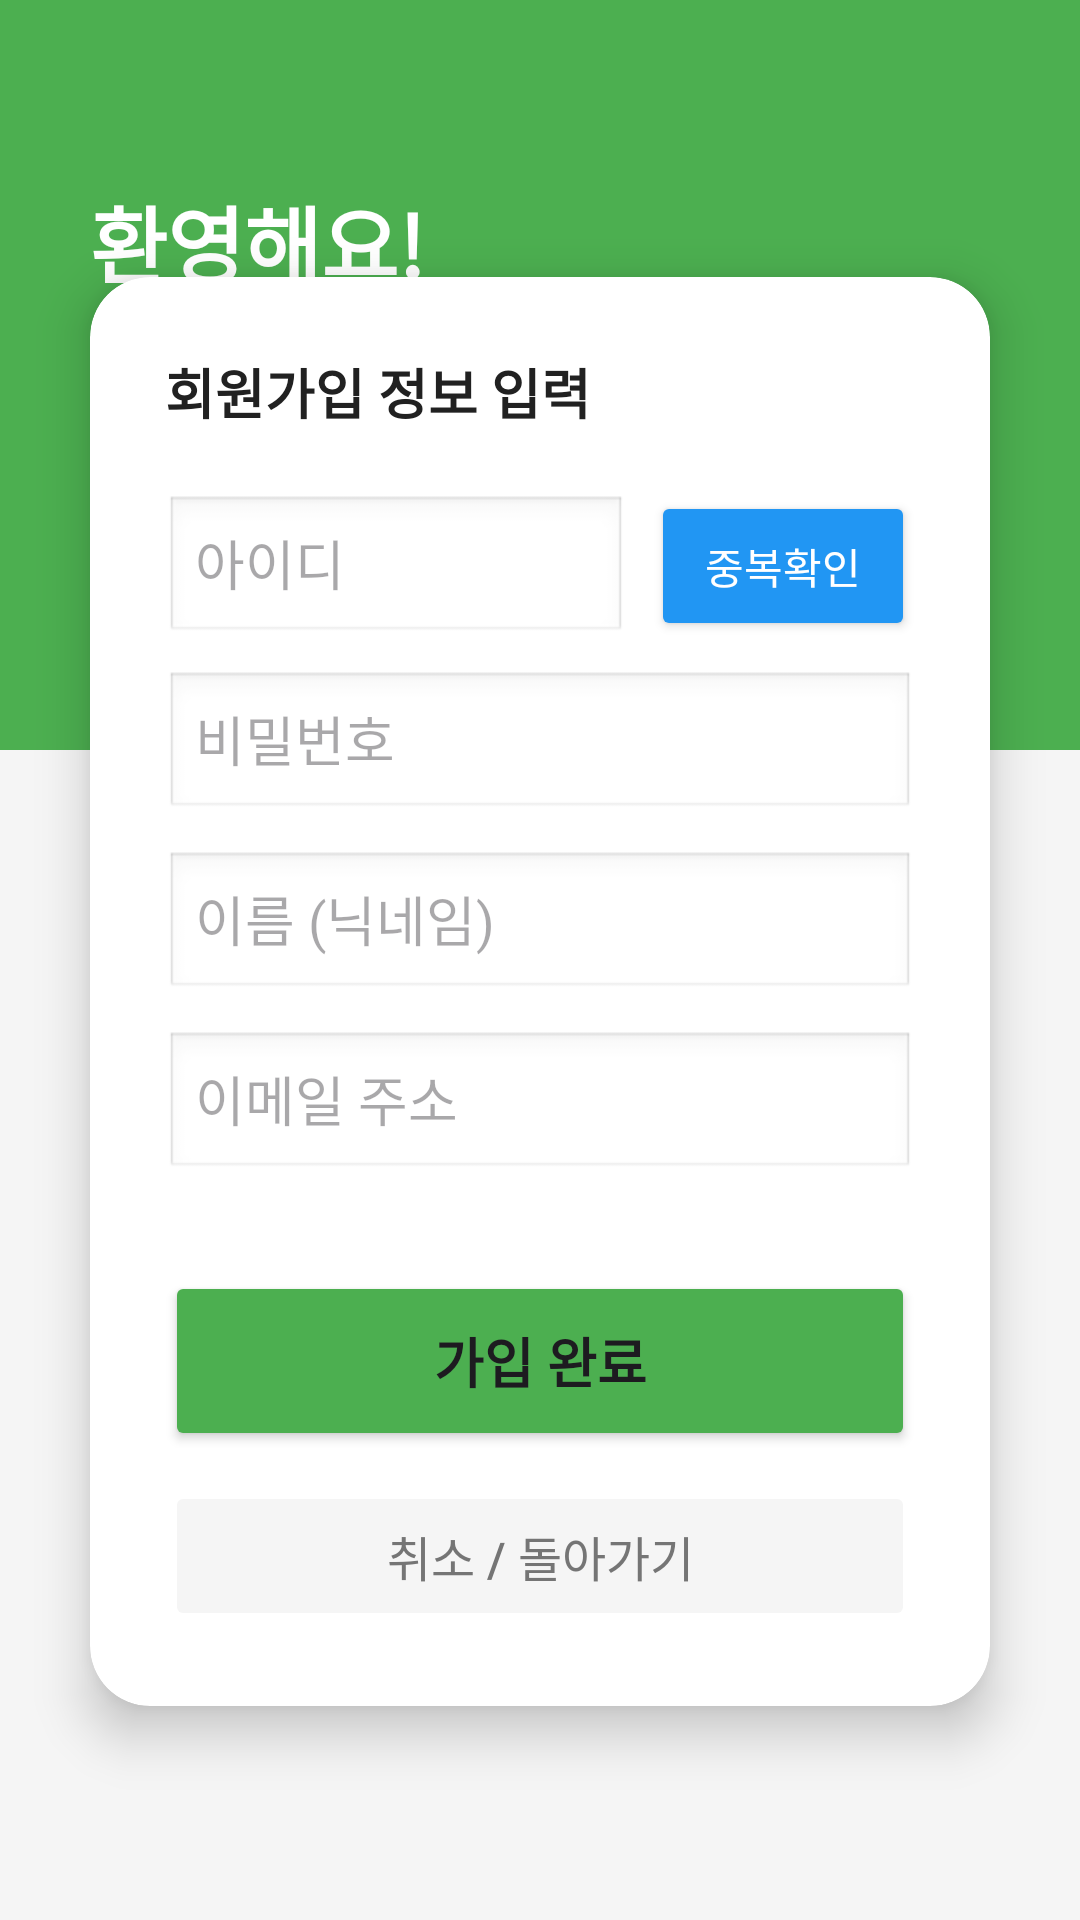

Android layout source for this screen:
<!-- AndroidManifest.xml: application theme Theme.SmartFarmApp -->
<!-- res/layout/activity_join.xml -->
<?xml version="1.0" encoding="utf-8"?>
<androidx.constraintlayout.widget.ConstraintLayout
    xmlns:android="http://schemas.android.com/apk/res/android"
    xmlns:app="http://schemas.android.com/apk/res-auto"
    android:layout_width="match_parent"
    android:layout_height="match_parent"
    android:background="@color/bg_light">

    <View
        android:layout_width="match_parent"
        android:layout_height="250dp"
        android:background="@color/color_primary_green"
        app:layout_constraintTop_toTopOf="parent"/>

    <TextView
        android:layout_width="wrap_content"
        android:layout_height="wrap_content"
        android:text="환영해요!"
        android:textSize="28sp"
        android:textStyle="bold"
        android:textColor="#FFFFFF"
        android:layout_marginStart="30dp"
        android:layout_marginTop="60dp"
        app:layout_constraintStart_toStartOf="parent"
        app:layout_constraintTop_toTopOf="parent"/>

    <androidx.cardview.widget.CardView
        android:layout_width="match_parent"
        android:layout_height="wrap_content"
        android:layout_margin="30dp"
        app:cardCornerRadius="20dp"
        app:cardElevation="10dp"
        app:layout_constraintTop_toTopOf="parent"
        app:layout_constraintBottom_toBottomOf="parent"
        app:layout_constraintVertical_bias="0.6">

        <LinearLayout
            android:layout_width="match_parent"
            android:layout_height="wrap_content"
            android:orientation="vertical"
            android:padding="25dp">

            <TextView
                android:layout_width="wrap_content"
                android:layout_height="wrap_content"
                android:text="회원가입 정보 입력"
                android:textSize="18sp"
                android:textStyle="bold"
                android:textColor="@color/text_primary"
                android:layout_marginBottom="20dp"/>

            <LinearLayout
                android:layout_width="match_parent"
                android:layout_height="wrap_content"
                android:orientation="horizontal"
                android:layout_marginBottom="10dp">

                <EditText
                    android:id="@+id/etRegisterId"
                    android:layout_width="0dp"
                    android:layout_height="50dp"
                    android:layout_weight="1"
                    android:hint="아이디"
                    android:background="@android:drawable/edit_text"
                    android:paddingStart="10dp" />

                <Button
                    android:id="@+id/btnCheckId"
                    android:layout_width="wrap_content"
                    android:layout_height="50dp"
                    android:layout_marginStart="8dp"
                    android:text="중복확인"
                    android:textSize="14sp"
                    android:backgroundTint="@color/color_accent_blue"
                    android:textColor="#FFFFFF"/>
            </LinearLayout>

            <EditText
                android:id="@+id/etRegisterPw"
                android:layout_width="match_parent"
                android:layout_height="50dp"
                android:hint="비밀번호"
                android:inputType="textPassword"
                android:background="@android:drawable/edit_text"
                android:paddingStart="10dp"
                android:layout_marginBottom="10dp"/>

            <EditText
                android:id="@+id/etRegisterName"
                android:layout_width="match_parent"
                android:layout_height="50dp"
                android:hint="이름 (닉네임)"
                android:background="@android:drawable/edit_text"
                android:paddingStart="10dp"
                android:layout_marginBottom="10dp"/>

            <EditText
                android:id="@+id/etRegisterEmail"
                android:layout_width="match_parent"
                android:layout_height="50dp"
                android:hint="이메일 주소"
                android:inputType="textEmailAddress"
                android:background="@android:drawable/edit_text"
                android:paddingStart="10dp"
                android:layout_marginBottom="30dp"/>

            <Button
                android:id="@+id/btnRegisterComplete"
                android:layout_width="match_parent"
                android:layout_height="60dp"
                android:text="가입 완료"
                android:textSize="18sp"
                android:textStyle="bold"
                android:backgroundTint="@color/color_primary_green"
                app:cornerRadius="10dp"
                android:layout_marginBottom="10dp"/>

            <Button
                android:id="@+id/btnBack"
                android:layout_width="match_parent"
                android:layout_height="50dp"
                android:text="취소 / 돌아가기"
                android:textSize="16sp"
                android:textColor="@color/text_secondary"
                android:backgroundTint="@color/bg_light"
                app:cornerRadius="10dp"
                android:stateListAnimator="@null"
                app:elevation="0dp"/>

        </LinearLayout>
    </androidx.cardview.widget.CardView>

</androidx.constraintlayout.widget.ConstraintLayout>
<!-- resources referenced by this layout -->
<resources>
  <color name="bg_light">#F5F5F5</color>
  <color name="color_accent_blue">#2196F3</color>
  <color name="color_primary_green">#4CAF50</color>
  <color name="text_primary">#212121</color>
  <color name="text_secondary">#757575</color>
  <style name="Theme.SmartFarmApp" parent="Base.Theme.SmartFarmApp" />
  <style name="Base.Theme.SmartFarmApp" parent="Theme.Material3.Light.NoActionBar">
          
          
      </style>
</resources>
